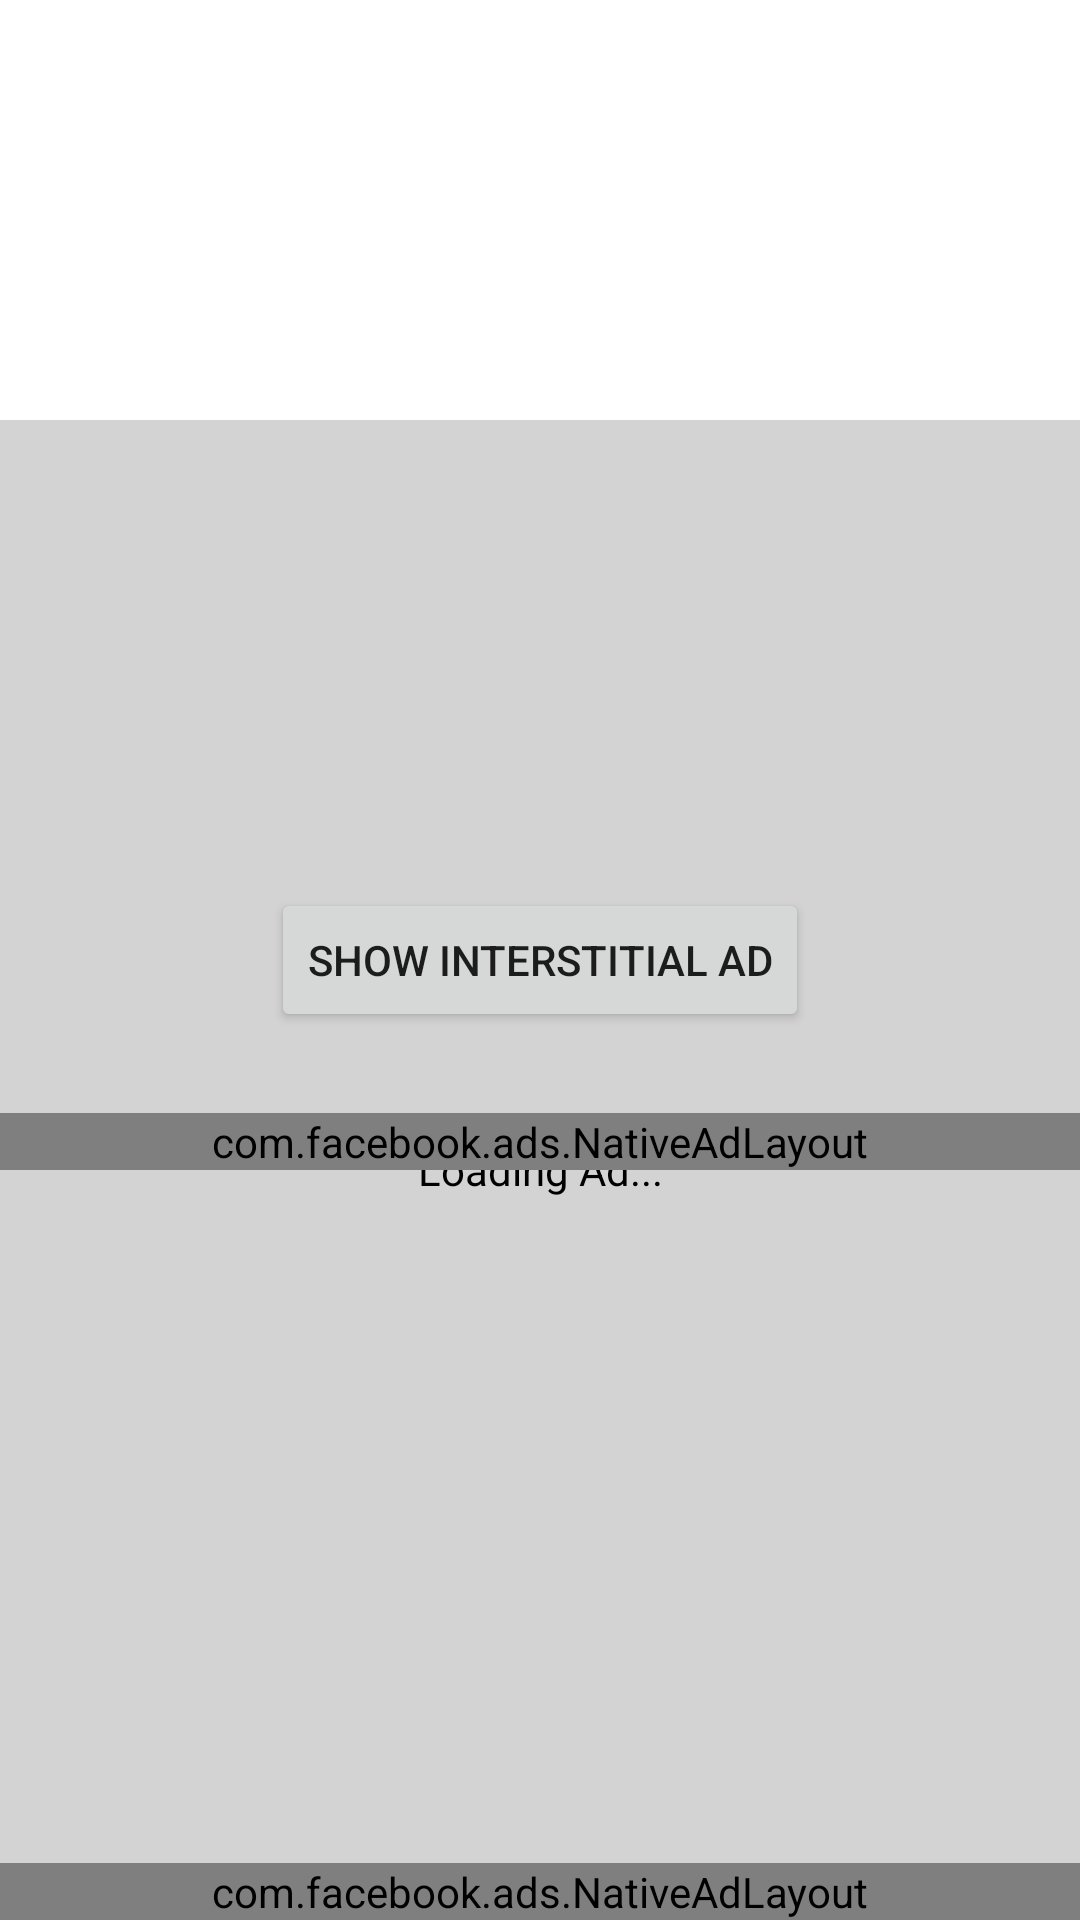

Reconstruct the res/layout file that produces this screen, plus the resources it refers to.
<!-- AndroidManifest.xml: application theme Theme.FacebookAds -->
<!-- res/layout/activity_main.xml -->
<?xml version="1.0" encoding="utf-8"?>
<androidx.constraintlayout.widget.ConstraintLayout xmlns:android="http://schemas.android.com/apk/res/android"
    xmlns:app="http://schemas.android.com/apk/res-auto"
    xmlns:tools="http://schemas.android.com/tools"
    android:layout_width="match_parent"
    android:layout_height="match_parent"
    tools:context=".MainActivity">

    <Button
        android:id="@+id/show_ad"
        android:layout_width="wrap_content"
        android:layout_height="wrap_content"
        android:text="Show Interstitial Ad"
        app:layout_constraintBottom_toBottomOf="parent"
        app:layout_constraintLeft_toLeftOf="parent"
        app:layout_constraintRight_toRightOf="parent"
        app:layout_constraintTop_toTopOf="parent" />

    <include
        android:id="@+id/layout_native_ads"
        layout="@layout/layout_native_ads" />

</androidx.constraintlayout.widget.ConstraintLayout>
<!-- res/layout/layout_native_ads.xml (included above) -->
<?xml version="1.0" encoding="utf-8"?>
<androidx.constraintlayout.widget.ConstraintLayout xmlns:android="http://schemas.android.com/apk/res/android"
    xmlns:app="http://schemas.android.com/apk/res-auto"
    android:id="@+id/parent_native_container"
    android:layout_width="match_parent"
    android:layout_height="500dp"
    android:background="#D3D3D3"
    android:orientation="vertical"
    app:layout_constraintBottom_toBottomOf="parent"
    app:layout_constraintEnd_toEndOf="parent"
    app:layout_constraintStart_toStartOf="parent">

    <TextView
        android:id="@+id/loading_ad"
        android:layout_width="0dp"
        android:layout_height="90dp"
        android:gravity="center"
        android:text="Loading Ad..."
        android:textColor="@color/black"
        app:layout_constraintBottom_toBottomOf="parent"
        app:layout_constraintEnd_toEndOf="parent"
        app:layout_constraintStart_toStartOf="parent"
        app:layout_constraintTop_toTopOf="parent" />

    <FrameLayout
        android:id="@+id/admob_native_container"
        android:layout_width="0dp"
        android:layout_height="wrap_content"
        app:layout_constraintBottom_toBottomOf="parent"
        app:layout_constraintEnd_toEndOf="parent"
        app:layout_constraintStart_toStartOf="parent"
        app:layout_constraintTop_toTopOf="parent"
        app:layout_constraintVertical_bias="1.0" />

    <com.facebook.ads.NativeAdLayout
        android:id="@+id/fb_native_container"
        android:layout_width="0dp"
        android:layout_height="wrap_content"
        android:orientation="vertical"
        app:layout_constraintBottom_toBottomOf="parent"
        app:layout_constraintEnd_toEndOf="parent"
        app:layout_constraintStart_toStartOf="parent"
        app:layout_constraintTop_toTopOf="parent"
        app:layout_constraintVertical_bias="1.0" />

    <com.facebook.ads.NativeAdLayout
        android:id="@+id/native_ad_container"
        android:layout_width="match_parent"
        android:layout_height="wrap_content"
        android:orientation="vertical"
        app:layout_constraintBottom_toTopOf="@id/fb_native_container"
        app:layout_constraintEnd_toEndOf="parent"
        app:layout_constraintStart_toStartOf="parent"
        app:layout_constraintTop_toTopOf="parent" />
</androidx.constraintlayout.widget.ConstraintLayout>
<!-- resources referenced by this layout -->
<resources>
  <style name="Theme.FacebookAds" parent="Theme.MaterialComponents.DayNight.DarkActionBar">
          
          <item name="colorPrimary">@color/colorPrimary</item>
          <item name="colorPrimaryVariant">@color/purple_700</item>
          <item name="colorOnPrimary">@color/white</item>
          
          <item name="colorSecondary">@color/teal_200</item>
          <item name="colorSecondaryVariant">@color/teal_700</item>
          <item name="colorOnSecondary">@color/black</item>
          
          <item name="android:statusBarColor" tools:targetApi="l">?attr/colorPrimaryVariant</item>
          
      </style>
  <!-- not gathered from this repository: default colours our renderer supplied (Android Studio template values) -->
  <color name="purple_700">#FF3700B3</color>
  <color name="teal_200">#FF03DAC5</color>
  <color name="teal_700">#FF018786</color>
  <color name="black">#FF000000</color>
  <color name="white">#FFFFFFFF</color>
  <color name="colorPrimary">#FF6200EE</color>
</resources>
